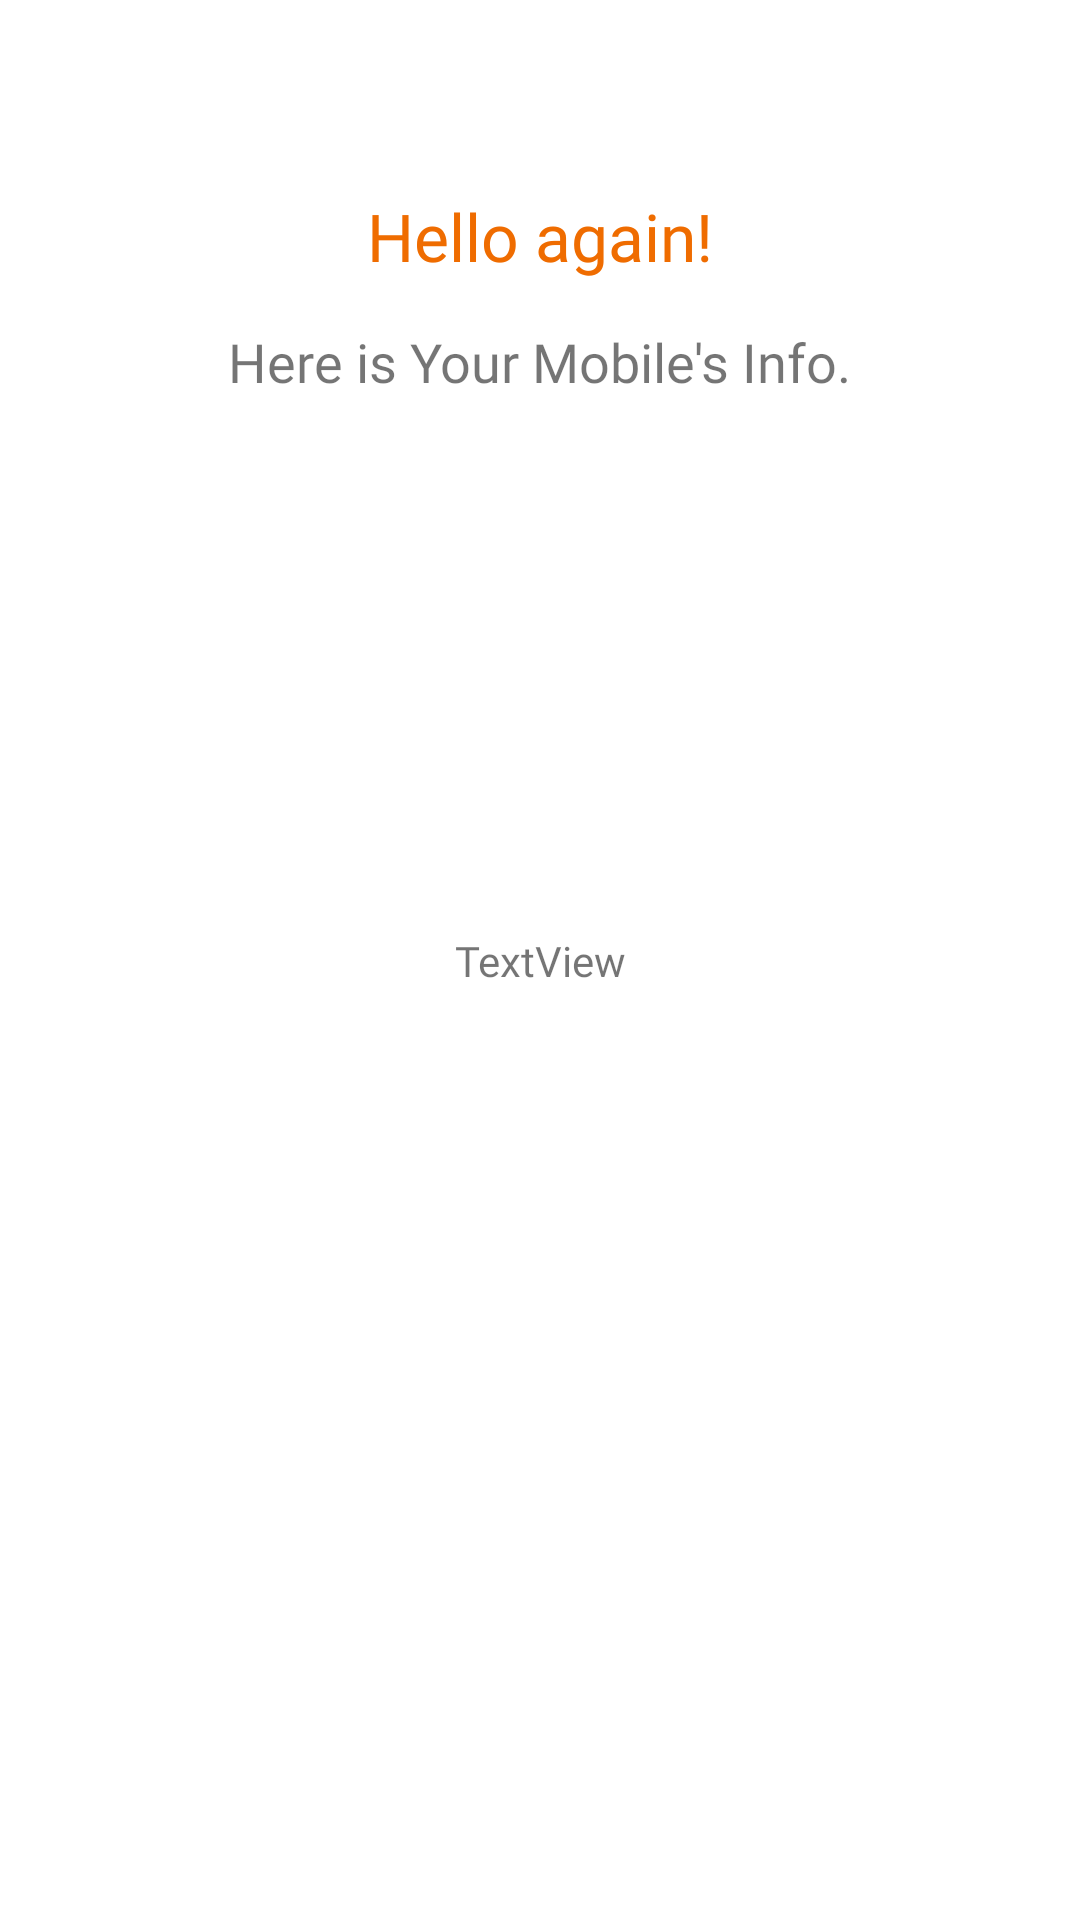

Here is an Android app screen rendered from its layout file. Give the layout XML and the strings, colors and styles it references.
<!-- AndroidManifest.xml: application theme Theme.TelephonyServices -->
<!-- res/layout/activity_main2.xml -->
<?xml version="1.0" encoding="utf-8"?>
<androidx.constraintlayout.widget.ConstraintLayout xmlns:android="http://schemas.android.com/apk/res/android"
    xmlns:app="http://schemas.android.com/apk/res-auto"
    xmlns:tools="http://schemas.android.com/tools"
    android:layout_width="match_parent"
    android:layout_height="match_parent"
    tools:context=".MainActivity2">

    <TextView
        android:id="@+id/textView3"
        android:layout_width="wrap_content"
        android:layout_height="wrap_content"
        android:fontFamily="@font/poppins_bold"
        android:text="@string/hello_again"
        android:textColor="#EF6C00"
        android:gravity="center"
        android:textAlignment="center"
        android:textSize="22sp"
        app:layout_constraintBottom_toBottomOf="parent"
        app:layout_constraintEnd_toEndOf="parent"
        app:layout_constraintStart_toStartOf="parent"
        app:layout_constraintTop_toTopOf="parent"
        app:layout_constraintVertical_bias="0.105" />

    <TextView
        android:id="@+id/textView4"
        android:layout_width="wrap_content"
        android:layout_height="wrap_content"
        android:fontFamily="@font/poppins_semibold"
        android:gravity="center"
        android:text="@string/wel2"
        android:textSize="18sp"
        app:layout_constraintBottom_toBottomOf="parent"
        app:layout_constraintEnd_toEndOf="parent"
        app:layout_constraintHorizontal_bias="0.498"
        app:layout_constraintStart_toStartOf="parent"
        app:layout_constraintTop_toTopOf="parent"
        app:layout_constraintVertical_bias="0.176" />

    <TextView
        android:id="@+id/textView5"
        android:layout_width="wrap_content"
        android:layout_height="wrap_content"
        android:text="@string/def"
        android:fontFamily="@font/poppins_semibold"
        app:layout_constraintBottom_toBottomOf="parent"
        app:layout_constraintEnd_toEndOf="parent"
        app:layout_constraintStart_toStartOf="parent"
        app:layout_constraintTop_toTopOf="parent" />
</androidx.constraintlayout.widget.ConstraintLayout>
<!-- resources referenced by this layout -->
<resources>
  <string name="def">TextView</string>
  <string name="hello_again">Hello again!</string>
  <string name="wel2">Here is Your Mobile\'s Info.</string>
  <style name="Theme.TelephonyServices" parent="Theme.MaterialComponents.DayNight.DarkActionBar">
          
          <item name="colorPrimary">@color/purple_500</item>
          <item name="colorPrimaryVariant">@color/purple_700</item>
          <item name="colorOnPrimary">@color/white</item>
          
          <item name="colorSecondary">@color/teal_200</item>
          <item name="colorSecondaryVariant">@color/teal_700</item>
          <item name="colorOnSecondary">@color/black</item>
          
          <item name="android:statusBarColor">#F5991F</item>
          
      </style>
  <!-- not gathered from this repository: default colours our renderer supplied (Android Studio template values) -->
  <color name="purple_500">#FF6200EE</color>
  <color name="purple_700">#FF3700B3</color>
  <color name="teal_200">#FF03DAC5</color>
  <color name="teal_700">#FF018786</color>
  <color name="black">#FF000000</color>
  <color name="white">#FFFFFFFF</color>
</resources>
